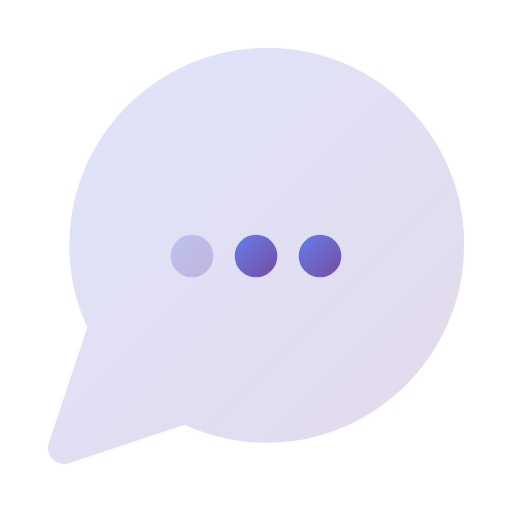
t = 0.00 s
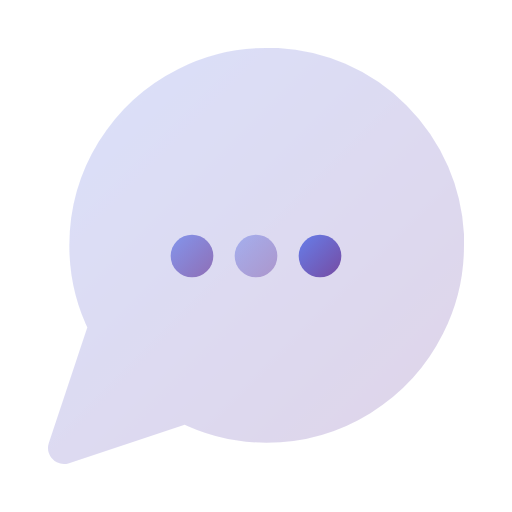
t = 0.49 s
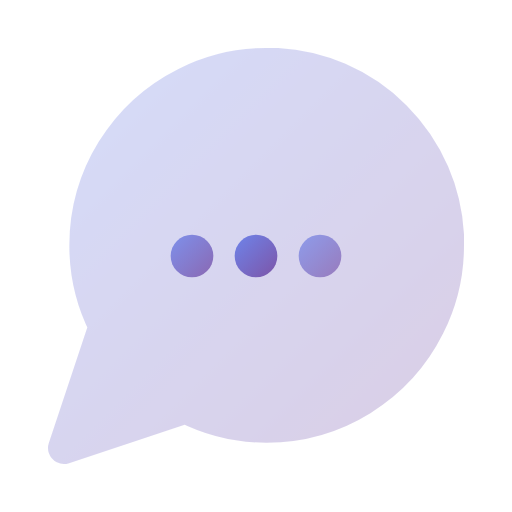
t = 0.98 s
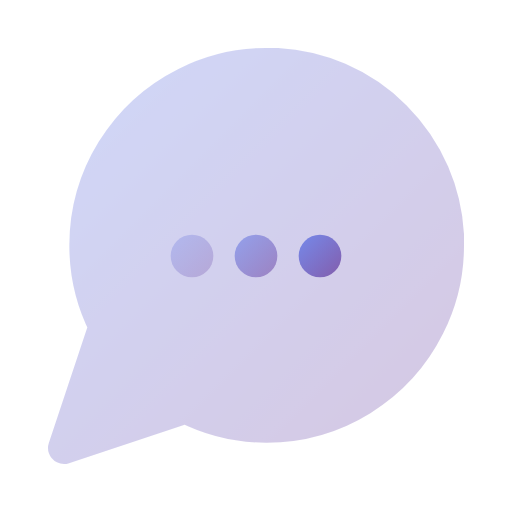
t = 1.50 s
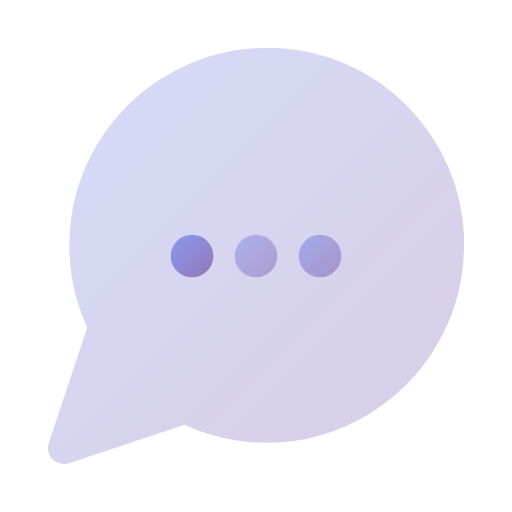
t = 1.91 s
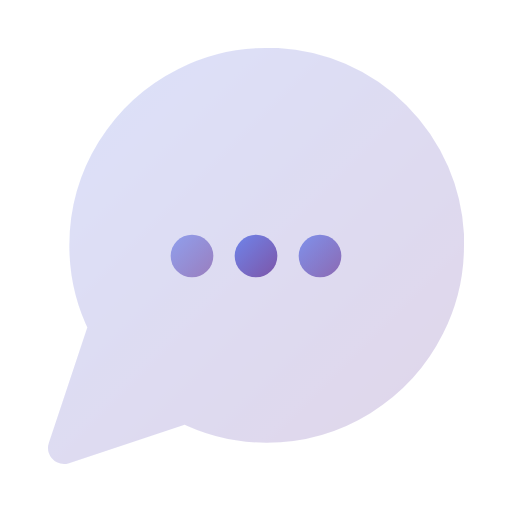
t = 2.63 s

The animated SVG that drew these frames (rendered in a browser with its animation timeline set to each time). Animation: 4 SMIL elements (animate=4); one cycle of 3.00 s, repeats indefinitely.

<svg viewBox="0 0 24 24" width="24" height="24" fill="none" xmlns="http://www.w3.org/2000/svg">
  <defs>
    <linearGradient id="message-anim-gradient" x1="0%" y1="0%" x2="100%" y2="100%">
      <stop offset="0%" style="stop-color:#667eea;stop-opacity:1" />
      <stop offset="100%" style="stop-color:#764ba2;stop-opacity:1" />
    </linearGradient>
  </defs>
  <path d="M21 11.5a8.38 8.38 0 0 1-.9 3.8 8.5 8.5 0 0 1-7.6 4.7 8.38 8.38 0 0 1-3.8-.9L3 21l1.9-5.7a8.38 8.38 0 0 1-.9-3.8 8.5 8.5 0 0 1 4.7-7.6 8.38 8.38 0 0 1 3.8-.9h.5a8.48 8.48 0 0 1 8 8v.5z" stroke="url(#message-anim-gradient)" stroke-width="1.5" stroke-linecap="round" stroke-linejoin="round" fill="url(#message-anim-gradient)" opacity="0.2">
    <animate attributeName="opacity" values="0.2;0.3;0.2" dur="3s" repeatCount="indefinite"/>
  </path>
  <circle cx="9" cy="12" r="1" fill="url(#message-anim-gradient)">
    <animate attributeName="opacity" values="0.3;1;0.3" dur="1.5s" repeatCount="indefinite" begin="0s"/>
  </circle>
  <circle cx="12" cy="12" r="1" fill="url(#message-anim-gradient)">
    <animate attributeName="opacity" values="0.3;1;0.3" dur="1.5s" repeatCount="indefinite" begin="0.3s"/>
  </circle>
  <circle cx="15" cy="12" r="1" fill="url(#message-anim-gradient)">
    <animate attributeName="opacity" values="0.3;1;0.3" dur="1.5s" repeatCount="indefinite" begin="0.6s"/>
  </circle>
</svg>
